Run: headless pygame with SDL's dummy video driver; simulated clock (each Clock.tick advances the game by its frame time, no real sleeping); random seed 0; keys injected as events and as key.get_pressed() state; mouse plan: one left click at the window centre at the start of phase 2, then a move to the lower-right quarter at the start of phase 3.
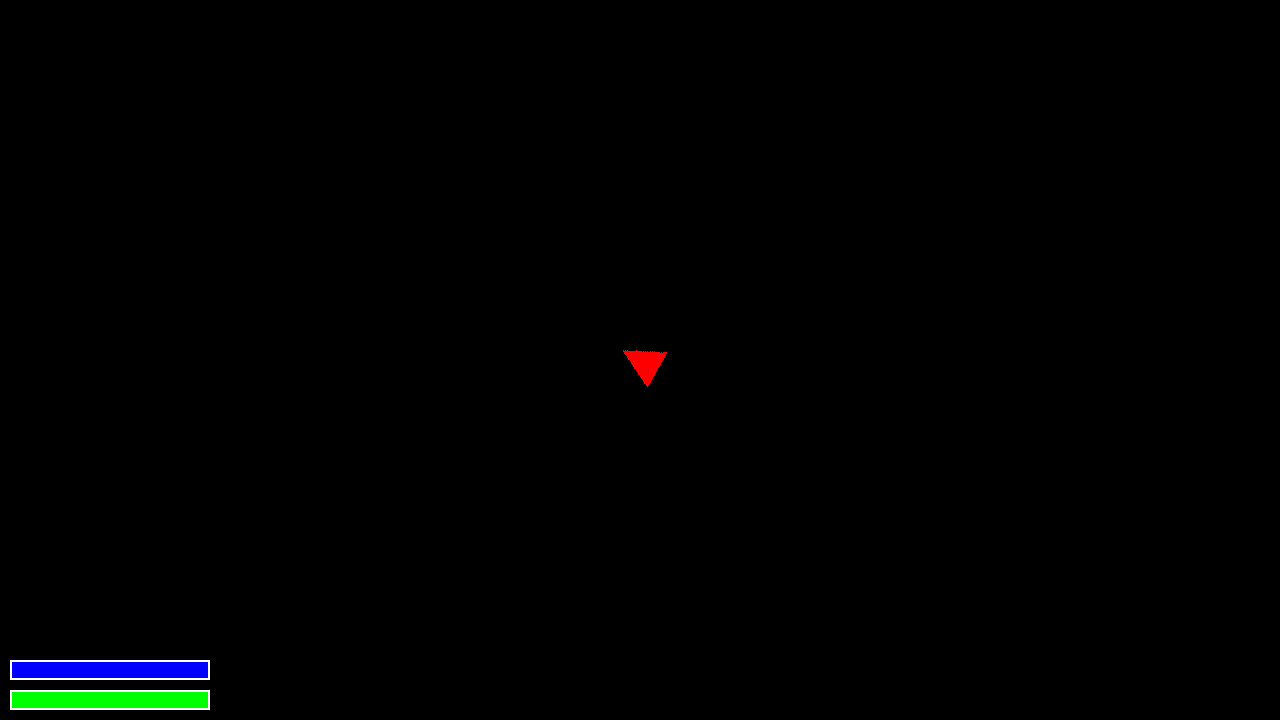
Frame 1 of 4 · flips 1–60 · no input
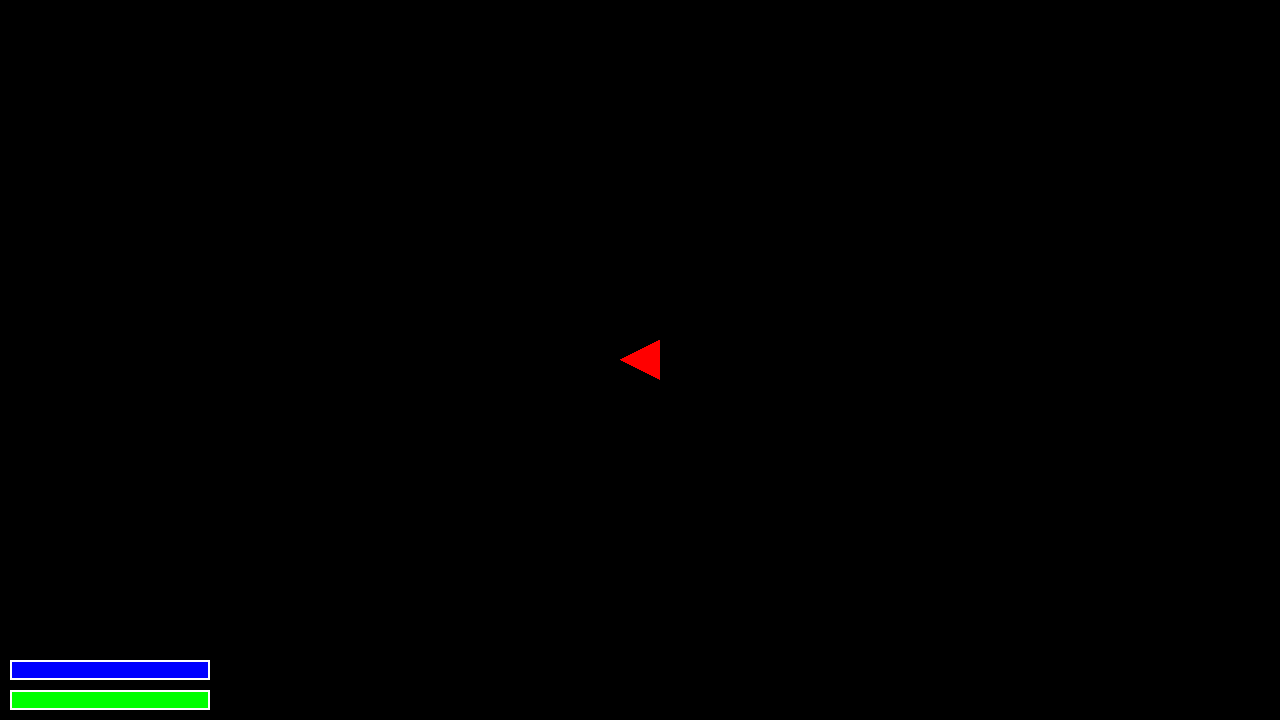
Frame 2 of 4 · flips 61–180 · clicked the window centre · tapped SPACE, RETURN · held RIGHT (→), D
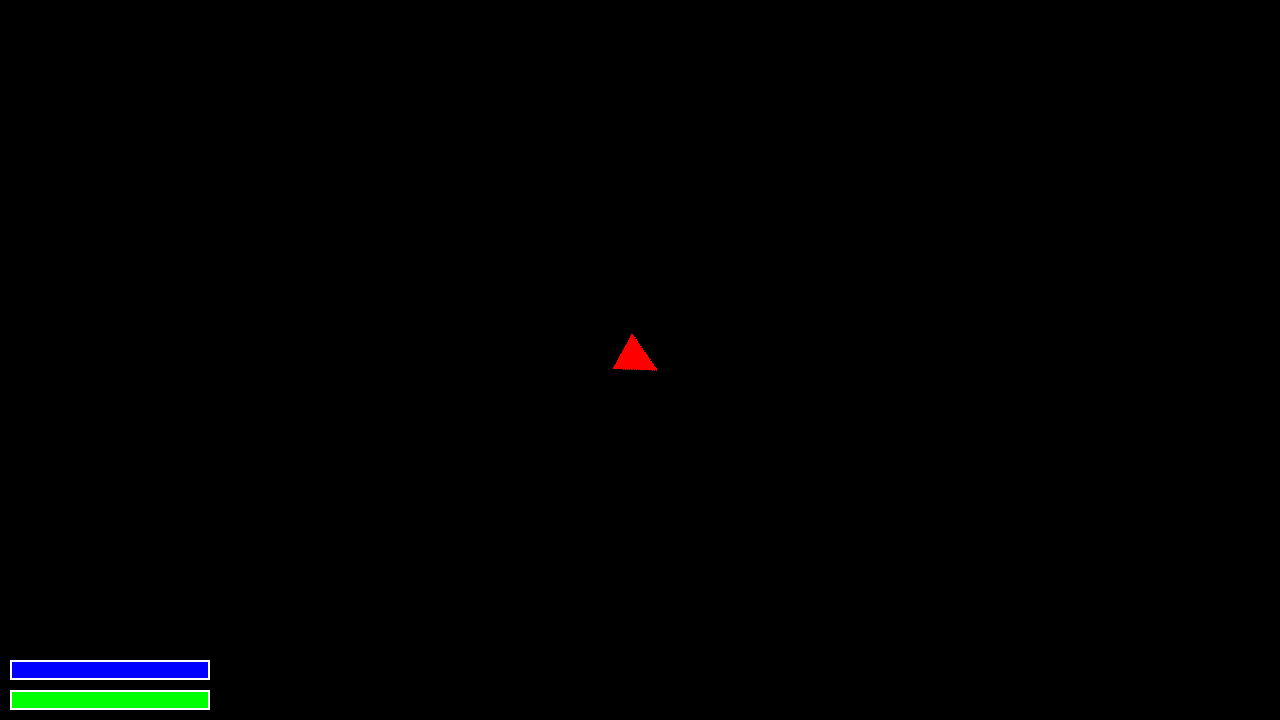
Frame 3 of 4 · flips 181–300 · moved the mouse to the lower-right quarter · held DOWN (↓), S
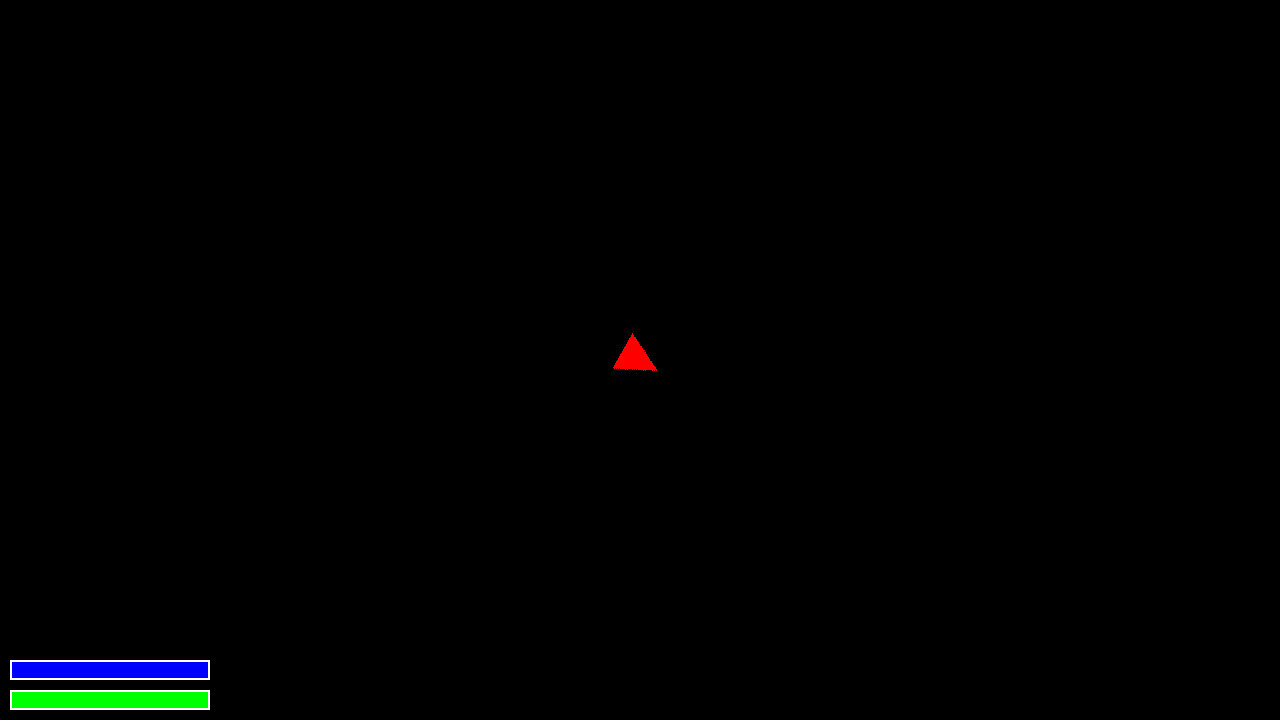
Frame 4 of 4 · flips 301–420 · held LEFT (←), A, UP (↑), W

The pygame program that drew these frames:

import pygame
import sys
import math

# --- Initialization ---
pygame.init()

# --- Screen Settings ---
SCREEN_WIDTH = 1280
SCREEN_HEIGHT = 720
screen = pygame.display.set_mode((SCREEN_WIDTH, SCREEN_HEIGHT))
pygame.display.set_caption("Top-Down Game")
clock = pygame.time.Clock()
FPS = 60

# --- Colors ---
WHITE = (255, 255, 255)
BLACK = (0, 0, 0)
RED = (255, 0, 0)
GREEN = (0, 255, 0)
BLUE = (0, 0, 255)
GREY = (50, 50, 50)

# --- Player Class ---
class Player:
    def __init__(self, x, y):
        # --- Visuals ---
        self.image_orig = pygame.Surface((40, 40), pygame.SRCALPHA)
        pygame.draw.polygon(self.image_orig, RED, [(0, 40), (20, 0), (40, 40)])
        self.image = self.image_orig
        self.rect = self.image.get_rect(center=(x, y))
        self.angle = 0

        # --- Stats ---
        self.speed = 5
        self.max_health = 200
        self.health = self.max_health
        self.max_energy = 200
        self.energy = self.max_energy

        # --- Weapon & Attack ---
        self.current_weapon = None
        self.combo_counter = 0
        self.last_attack_time = 0

        # --- Dash Skill ---
        self.is_dashing = False
        self.dash_speed = 30
        self.dash_duration = 100 # ms
        self.dash_cooldown = 4000 # ms
        self.dash_energy_cost = 15
        self.dash_start_time = 0
        self.last_dash_time = -self.dash_cooldown # Allow dashing from the start
        self.is_invulnerable = False

    def handle_input(self, keys, mouse_pos):
        # Player cannot move or aim while dashing
        if self.is_dashing:
            return

        # --- Movement ---
        move_vector = pygame.math.Vector2(0, 0)
        if keys[pygame.K_w]: move_vector.y -= 1
        if keys[pygame.K_s]: move_vector.y += 1
        if keys[pygame.K_a]: move_vector.x -= 1
        if keys[pygame.K_d]: move_vector.x += 1

        if move_vector.length() > 0:
            move_vector.normalize_ip()
            self.rect.move_ip(move_vector * self.speed)

        # --- Aiming ---
        dx, dy = mouse_pos[0] - self.rect.centerx, mouse_pos[1] - self.rect.centery
        self.angle = math.degrees(math.atan2(-dy, dx)) - 90
        self.image = pygame.transform.rotate(self.image_orig, self.angle)
        self.rect = self.image.get_rect(center=self.rect.center)

    def attack(self, attack_sprites_group):
        if not self.current_weapon or self.is_dashing: return

        current_time = pygame.time.get_ticks()
        if current_time - self.last_attack_time < self.current_weapon.attack_cooldown: return

        if current_time - self.last_attack_time > self.current_weapon.combo_reset_time:
            self.combo_counter = 0

        attack_data = self.current_weapon.attack_prefabs[self.combo_counter]

        angle_rad = math.radians(self.angle + 90)
        spawn_pos = (self.rect.centerx + 60 * math.cos(angle_rad),
                     self.rect.centery - 60 * math.sin(angle_rad))

        attack_sprite = AttackSprite(pos=spawn_pos, rotation=self.angle, **attack_data)
        attack_sprites_group.add(attack_sprite)

        self.last_attack_time = current_time
        self.combo_counter = (self.combo_counter + 1) % len(self.current_weapon.attack_prefabs)

    def dash(self):
        current_time = pygame.time.get_ticks()
        if current_time - self.last_dash_time > self.dash_cooldown:
            if self.energy >= self.dash_energy_cost:
                self.energy -= self.dash_energy_cost
                self.is_dashing = True
                self.is_invulnerable = True
                self.dash_start_time = current_time
                self.last_dash_time = current_time

    def update(self):
        if self.is_dashing:
            current_time = pygame.time.get_ticks()
            if current_time - self.dash_start_time <= self.dash_duration:
                # Move player forward based on their current angle
                angle_rad = math.radians(self.angle + 90)
                move_vector = pygame.math.Vector2(math.cos(angle_rad), -math.sin(angle_rad))
                self.rect.move_ip(move_vector * self.dash_speed)
            else:
                self.is_dashing = False
                self.is_invulnerable = False

# --- Weapon & Attack Classes ---
class AttackSprite(pygame.sprite.Sprite):
    # ... (rest of the classes are unchanged) ...
    def __init__(self, pos, rotation, size, color, lifetime):
        super().__init__()
        self.image_orig = pygame.Surface(size, pygame.SRCALPHA)
        pygame.draw.rect(self.image_orig, color, (0, 0, *size))

        self.image = pygame.transform.rotate(self.image_orig, rotation)
        self.rect = self.image.get_rect(center=pos)
        self.spawn_time = pygame.time.get_ticks()
        self.lifetime = lifetime

    def update(self):
        if pygame.time.get_ticks() - self.spawn_time > self.lifetime:
            self.kill()

class WeaponData:
    def __init__(self, attack_cooldown, combo_reset_time, attack_prefabs):
        self.attack_cooldown = attack_cooldown
        self.combo_reset_time = combo_reset_time
        self.attack_prefabs = attack_prefabs

# --- Weapon Definitions ---
SWORD_SLASH_PREFAB = {"size": (15, 70), "color": WHITE, "lifetime": 150}
SWORD_THRUST_PREFAB = {"size": (10, 90), "color": WHITE, "lifetime": 250}

sword_weapon = WeaponData(
    attack_cooldown=300, # ms
    combo_reset_time=800, # ms
    attack_prefabs=[SWORD_SLASH_PREFAB, SWORD_SLASH_PREFAB, SWORD_THRUST_PREFAB]
)

# --- Camera Class ---
class Camera:
    def __init__(self, width, height):
        self.camera = pygame.Rect(0, 0, width, height)
    def apply(self, entity_rect):
        return entity_rect.move(self.camera.topleft)
    def update(self, target_rect):
        x = -target_rect.centerx + int(SCREEN_WIDTH / 2)
        y = -target_rect.centery + int(SCREEN_HEIGHT / 2)
        self.camera.topleft = (x, y)

# --- HUD Class ---
class HUD:
    def __init__(self, player):
        self.player = player
        self.bar_length, self.bar_height = 200, 20
    def draw(self, surface):
        # Health Bar
        health_ratio = self.player.health / self.player.max_health
        pygame.draw.rect(surface, GREY, (10, SCREEN_HEIGHT - 30, self.bar_length, self.bar_height))
        pygame.draw.rect(surface, GREEN, (10, SCREEN_HEIGHT - 30, self.bar_length * health_ratio, self.bar_height))
        pygame.draw.rect(surface, WHITE, (10, SCREEN_HEIGHT - 30, self.bar_length, self.bar_height), 2)
        # Energy Bar
        energy_ratio = self.player.energy / self.player.max_energy
        pygame.draw.rect(surface, GREY, (10, SCREEN_HEIGHT - 60, self.bar_length, self.bar_height))
        pygame.draw.rect(surface, BLUE, (10, SCREEN_HEIGHT - 60, self.bar_length * energy_ratio, self.bar_height))
        pygame.draw.rect(surface, WHITE, (10, SCREEN_HEIGHT - 60, self.bar_length, self.bar_height), 2)

# --- Game Loop ---
def main():
    player = Player(SCREEN_WIDTH // 2, SCREEN_HEIGHT // 2)
    player.current_weapon = sword_weapon

    camera = Camera(2000, 2000)
    hud = HUD(player)

    attack_sprites = pygame.sprite.Group()

    running = True
    while running:
        for event in pygame.event.get():
            if event.type == pygame.QUIT:
                running = False
            if event.type == pygame.MOUSEBUTTONDOWN:
                if event.button == 1:
                    player.attack(attack_sprites)
            if event.type == pygame.KEYDOWN:
                if event.key == pygame.K_q:
                    player.dash()

        keys = pygame.key.get_pressed()
        mouse_screen_pos = pygame.mouse.get_pos()
        mouse_world_pos = (mouse_screen_pos[0] - camera.camera.x, mouse_screen_pos[1] - camera.camera.y)

        player.handle_input(keys, mouse_world_pos)

        player.update() # Update player state (like dashing)
        camera.update(player.rect)
        attack_sprites.update()

        screen.fill(BLACK)

        screen.blit(player.image, camera.apply(player.rect))
        for sprite in attack_sprites:
            screen.blit(sprite.image, camera.apply(sprite.rect))

        hud.draw(screen)

        pygame.display.flip()
        clock.tick(FPS)

    pygame.quit()
    sys.exit()

if __name__ == "__main__":
    main()
